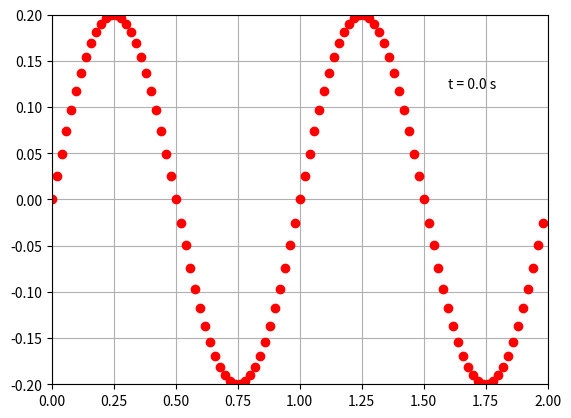

Here is the Python script that generated this plot:
#	
#	plot-trav-wave-x
#	Plot spatial profile of a travelling wave 
#	
# [redacted]
#	
#	20210206
#	0525 Learn to plot from [1].
#	0538 Learn from [2].
#	0544 Use \pi from [3].
#	0557 Can draw a sine function.
# 0604 Learn add_subplot [4].
# 0618 Just know this one [5].
# 0639 Read style in plotting [6].
#	
#	References
#	1. url https://matplotlib.org/gallery/animation
#	   /double_pendulum_animated_sgskip.html [20210205].
#	2. The SciPy community, "numpy.arange", NumPy, 31 Jan 2021,
#	   url https://numpy.org/doc/stable/reference/generated
#	   /numpy.arange.html [20210206].
#	3. The SciPy community, "Constants", NumPy, 31 Jan 2021,
#	   url https://numpy.org/doc/stable/reference
#	   /constants.html [20210206].
#	4. John Hunter, Darren Dale, Eric Firing, Michael Droettboom,
#	   and the Matplotlib development team, "matplotlib.pyplot
#	   .subplot", 5 Jan 2020, url https://matplotlib.org/3.1.1
#	   /api/_as_gen/matplotlib.pyplot.subplot.html [20210206].
#	5. Guido Mocha, "Answer to ''", StackOverflow, 9 Sep 2019 at 
#	   13:55, url https://stackoverflow.com/a/57855482 [20210206].
#	6. John Hunter, Darren Dale, Eric Firing, Michael Droettboom,
#	   and the Matplotlib development team, "matplotlib.axes
#	   .Axes.plot", 5 Jan 2020, url https://matplotlib.org/3.1.1
#	   /api/_as_gen/matplotlib.axes.Axes.plot.html [20210206].
#	

# Import required libraries
from numpy import sin, cos
import numpy as np
import matplotlib.pyplot as plt


# Define a function for travelling wave
def travwave(x, t):
	A = 0.2
	T = 1
	_l = 1
	_w = 2 * np.pi / T
	k = 2 * np.pi / _l
	_varphi0 = np.pi
	y = A * sin(_w * t - k * x + _varphi0)
	return y

# Set observation time
t = 0

# Create x and y data
x = np.arange(0, 2, 0.02)
y = travwave(x, t)

# Get figure for plotting
fig = plt.figure()

# Configure axes
ax = fig.add_subplot(
	111,
	autoscale_on=True,
	xlim=(0, 2),
	ylim=(-0.2, 0.2)
)
#ax.set_aspect('equal')
ax.grid()

line, = ax.plot([], [], 'r.', lw=2, ms=12)
time_template = 't = %.1f s'
time_text = ax.text(0.8, 0.8, '', transform=ax.transAxes)

thisx = x
thisy = y
line.set_data(thisx, thisy)
time_text.set_text(time_template % t)

plt.show()
